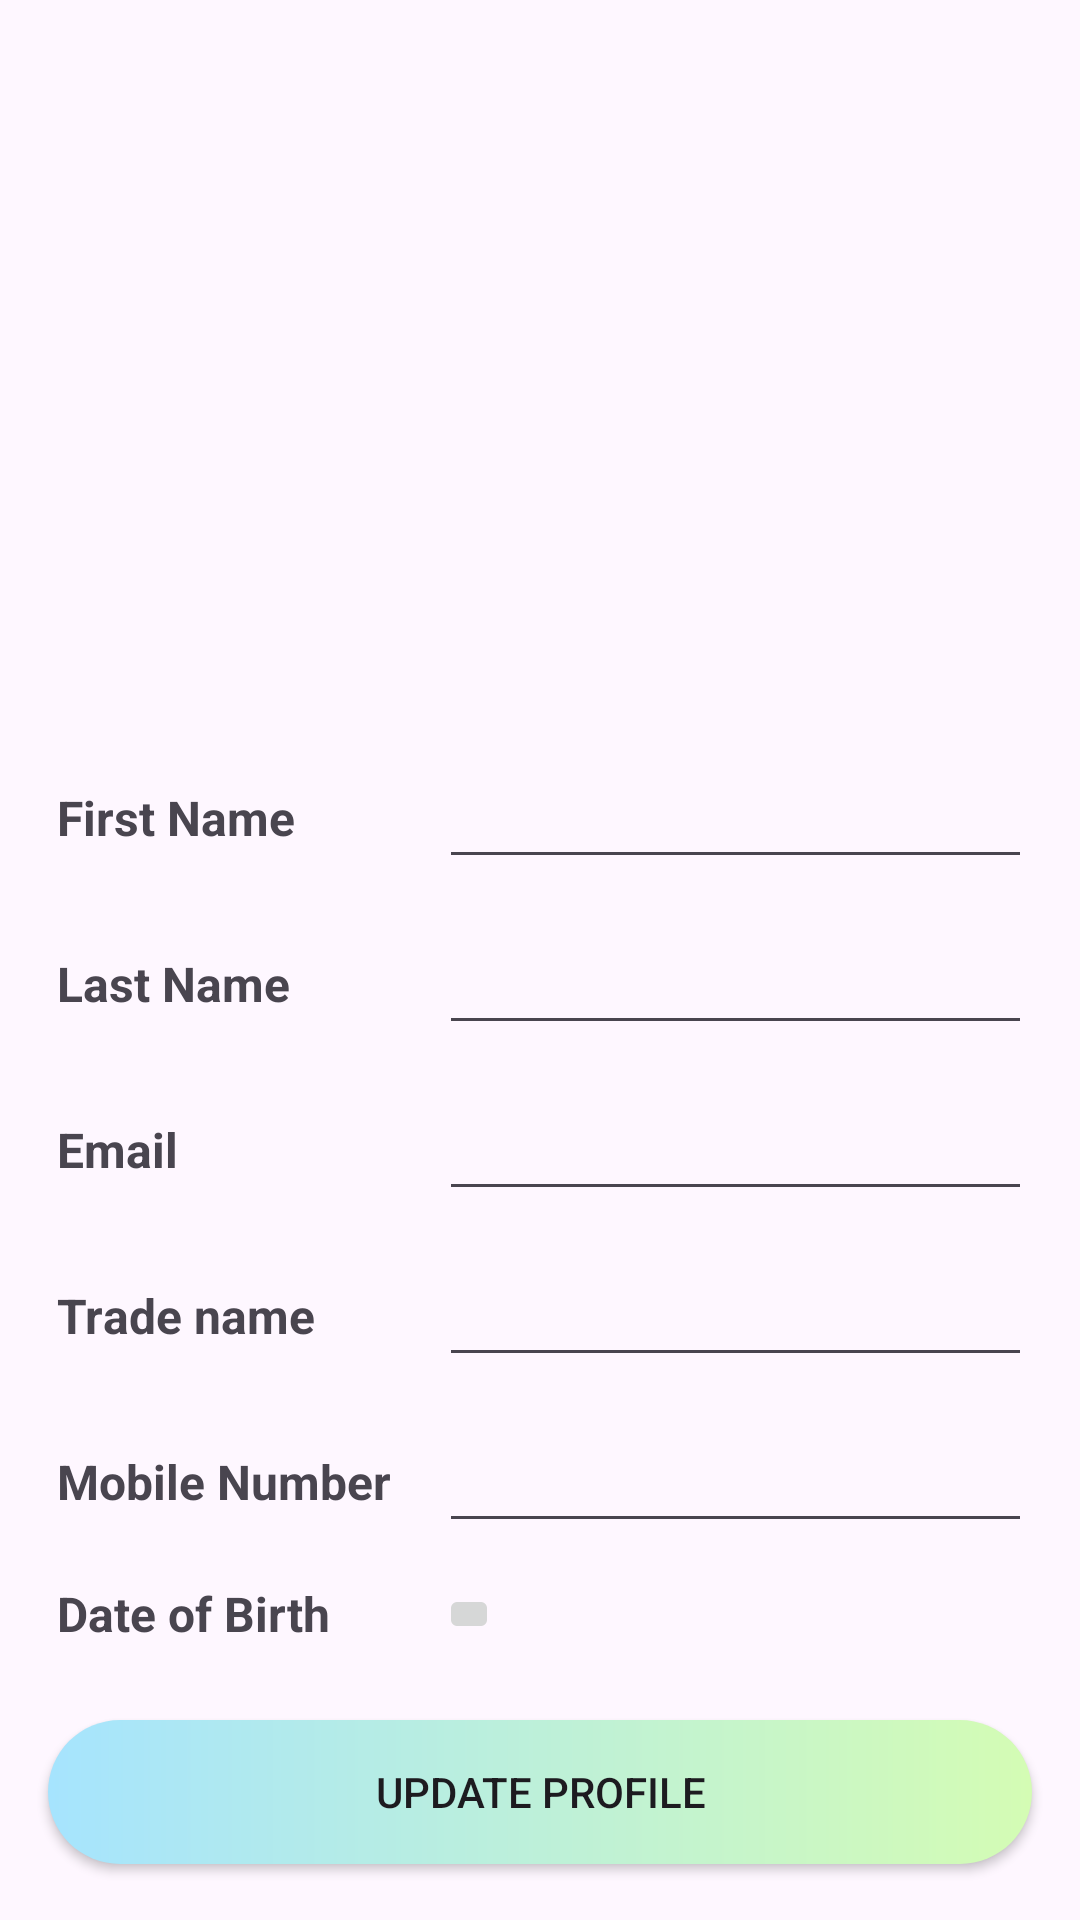

Here is an Android app screen rendered from its layout file. Give the layout XML and the strings, colors and styles it references.
<!-- AndroidManifest.xml: application theme Theme.CryptoCurrency -->
<!-- res/layout/fragment_profile.xml -->
<?xml version="1.0" encoding="utf-8"?>
<androidx.appcompat.widget.LinearLayoutCompat xmlns:android="http://schemas.android.com/apk/res/android"
    xmlns:app="http://schemas.android.com/apk/res-auto"
    xmlns:tools="http://schemas.android.com/tools"
    android:layout_width="match_parent"
    android:layout_height="match_parent"
    android:orientation="vertical"
    tools:context=".ui.user.profile.ProfileFragment">

    <androidx.appcompat.widget.Toolbar
        android:id="@+id/toolbar"
        android:layout_width="match_parent"
        android:layout_height="wrap_content" />

    <androidx.constraintlayout.widget.ConstraintLayout
        android:layout_width="match_parent"
        android:layout_height="match_parent"
        android:layout_marginTop="16dp">

        <com.google.android.material.imageview.ShapeableImageView
            android:id="@+id/image"
            android:layout_width="80dp"
            android:layout_height="80dp"
            android:scaleType="centerCrop"
            app:layout_constraintEnd_toEndOf="parent"
            app:layout_constraintStart_toStartOf="parent"
            app:layout_constraintTop_toTopOf="parent"
            app:shapeAppearance="@style/ShapeAppearanceOverlay.App.CornerSize50Percent" />

        <androidx.appcompat.widget.LinearLayoutCompat
            android:id="@+id/uid_linear"
            android:layout_width="wrap_content"
            android:layout_height="wrap_content"
            android:layout_marginHorizontal="16dp"
            android:layout_marginTop="16dp"
            android:clickable="true"
            android:focusable="true"
            android:orientation="horizontal"
            app:layout_constraintEnd_toEndOf="parent"
            app:layout_constraintStart_toStartOf="parent"
            app:layout_constraintTop_toBottomOf="@id/image">

            <TextView
                android:id="@+id/user_id"
                android:layout_width="wrap_content"
                android:layout_height="wrap_content"
                android:layout_gravity="center"
                android:textColor="@color/graphic_color"
                android:textSize="16sp" />

            <ImageView
                android:layout_width="16dp"
                android:layout_height="16dp"
                android:layout_gravity="center"
                android:layout_marginStart="4dp"
                android:src="@drawable/baseline_content_copy_24"
                app:tint="@color/graphic_color" />
        </androidx.appcompat.widget.LinearLayoutCompat>

        <TextView
            android:id="@+id/firstname_text"
            android:layout_width="wrap_content"
            android:layout_height="wrap_content"
            android:layout_marginStart="19dp"
            android:text="@string/first_name"
            android:textSize="16sp"
            android:textStyle="bold"
            app:layout_constraintBottom_toBottomOf="@id/firstname_editText"
            app:layout_constraintStart_toStartOf="parent"
            app:layout_constraintTop_toTopOf="@id/firstname_editText" />

        <androidx.appcompat.widget.AppCompatEditText
            android:id="@+id/firstname_editText"
            android:layout_width="0dp"
            android:layout_height="wrap_content"
            android:layout_marginHorizontal="16dp"
            android:layout_marginTop="54dp"
            app:layout_constraintEnd_toEndOf="parent"
            app:layout_constraintStart_toEndOf="@id/barrier"
            app:layout_constraintTop_toBottomOf="@id/uid_linear" />

        <TextView
            android:id="@+id/lastname_text"
            android:layout_width="wrap_content"
            android:layout_height="wrap_content"
            android:layout_marginStart="19dp"
            android:text="@string/last_name"
            android:textSize="16sp"
            android:textStyle="bold"
            app:layout_constraintBottom_toBottomOf="@id/lastname_editText"
            app:layout_constraintStart_toStartOf="parent"
            app:layout_constraintTop_toTopOf="@id/lastname_editText" />

        <androidx.appcompat.widget.AppCompatEditText
            android:id="@+id/lastname_editText"
            android:layout_width="0dp"
            android:layout_height="wrap_content"
            android:layout_marginHorizontal="16dp"
            android:layout_marginTop="14dp"
            app:layout_constraintEnd_toEndOf="parent"
            app:layout_constraintStart_toEndOf="@id/barrier"
            app:layout_constraintTop_toBottomOf="@id/firstname_editText" />

        <TextView
            android:id="@+id/email_text"
            android:layout_width="wrap_content"
            android:layout_height="wrap_content"
            android:layout_marginStart="19dp"
            android:text="@string/email"
            android:textSize="16sp"
            android:textStyle="bold"
            app:layout_constraintBottom_toBottomOf="@id/email_editText"
            app:layout_constraintStart_toStartOf="parent"
            app:layout_constraintTop_toTopOf="@id/email_editText" />

        <androidx.appcompat.widget.AppCompatEditText
            android:id="@+id/email_editText"
            android:layout_width="0dp"
            android:layout_height="wrap_content"
            android:layout_marginHorizontal="16dp"
            android:layout_marginTop="14dp"
            app:layout_constraintEnd_toEndOf="parent"
            app:layout_constraintStart_toEndOf="@id/barrier"
            app:layout_constraintTop_toBottomOf="@id/lastname_editText" />

        <TextView
            android:id="@+id/trade_name_text"
            android:layout_width="wrap_content"
            android:layout_height="wrap_content"
            android:layout_marginStart="19dp"
            android:text="@string/trade_name"
            android:textSize="16sp"
            android:textStyle="bold"
            app:layout_constraintBottom_toBottomOf="@id/trade_name_editText"
            app:layout_constraintStart_toStartOf="parent"
            app:layout_constraintTop_toTopOf="@id/trade_name_editText" />

        <androidx.appcompat.widget.AppCompatEditText
            android:id="@+id/trade_name_editText"
            android:layout_width="0dp"
            android:layout_height="wrap_content"
            android:layout_marginHorizontal="16dp"
            android:layout_marginTop="14dp"
            app:layout_constraintEnd_toEndOf="parent"
            app:layout_constraintStart_toEndOf="@id/barrier"
            app:layout_constraintTop_toBottomOf="@id/email_editText" />

        <TextView
            android:id="@+id/mobile_number_text"
            android:layout_width="wrap_content"
            android:layout_height="wrap_content"
            android:layout_marginStart="19dp"
            android:text="@string/mobile_number"
            android:textSize="16sp"
            android:textStyle="bold"
            app:layout_constraintBottom_toBottomOf="@id/mobile_number_editText"
            app:layout_constraintStart_toStartOf="parent"
            app:layout_constraintTop_toTopOf="@id/mobile_number_editText" />

        <androidx.appcompat.widget.AppCompatEditText
            android:id="@+id/mobile_number_editText"
            android:layout_width="0dp"
            android:layout_height="wrap_content"
            android:layout_marginHorizontal="16dp"
            android:layout_marginTop="14dp"
            app:layout_constraintEnd_toEndOf="parent"
            app:layout_constraintStart_toEndOf="@id/barrier"
            app:layout_constraintTop_toBottomOf="@id/trade_name_editText" />

        <TextView
            android:id="@+id/birthdate_text"
            android:layout_width="wrap_content"
            android:layout_height="wrap_content"
            android:layout_marginStart="19dp"
            android:text="@string/date_of_birth"
            android:textSize="16sp"
            android:textStyle="bold"
            app:layout_constraintBottom_toBottomOf="@id/birthdate"
            app:layout_constraintStart_toStartOf="parent"
            app:layout_constraintTop_toTopOf="@id/birthdate" />

        <androidx.appcompat.widget.AppCompatImageButton
            android:id="@+id/calendar_button"
            android:layout_width="20dp"
            android:layout_height="20dp"
            android:layout_marginStart="16dp"
            android:src="@drawable/baseline_calendar_month_24"
            app:layout_constraintBottom_toBottomOf="@id/birthdate"
            app:layout_constraintStart_toEndOf="@id/barrier"
            app:layout_constraintTop_toTopOf="@id/birthdate" />

        <TextView
            android:id="@+id/birthdate"
            android:layout_width="0dp"
            android:layout_height="wrap_content"
            android:layout_marginHorizontal="16dp"
            android:layout_marginTop="14dp"
            app:layout_constraintEnd_toEndOf="parent"
            app:layout_constraintStart_toEndOf="@id/calendar_button"
            app:layout_constraintTop_toBottomOf="@id/mobile_number_editText" />

        <androidx.constraintlayout.widget.Barrier
            android:id="@+id/barrier"
            android:layout_width="wrap_content"
            android:layout_height="wrap_content"
            app:barrierDirection="end"
            app:constraint_referenced_ids="firstname_text,lastname_text,email_text,trade_name_text,mobile_number_text,birthdate_text" />

        <androidx.appcompat.widget.AppCompatButton
            android:id="@+id/update_button"
            android:layout_width="match_parent"
            android:layout_height="wrap_content"
            android:layout_marginHorizontal="16dp"
            android:layout_marginTop="26dp"
            android:background="@drawable/selected_dot_gradient"
            android:text="@string/update_profile"
            app:layout_constraintEnd_toEndOf="parent"
            app:layout_constraintStart_toStartOf="parent"
            app:layout_constraintTop_toBottomOf="@id/birthdate" />
    </androidx.constraintlayout.widget.ConstraintLayout>
</androidx.appcompat.widget.LinearLayoutCompat>
<!-- resources referenced by this layout -->
<resources>
  <color name="graphic_color">#7E976A</color>
  <!-- drawable selected_dot_gradient (drawable) -->
  <?xml version="1.0" encoding="utf-8"?>
  <shape android:shape="rectangle" xmlns:android="http://schemas.android.com/apk/res/android">
      <gradient
          android:endX="15"
          android:endY="3"
          android:startX="5"
          android:startY="3"
          android:type="linear"
          android:startColor="#A6E4FE"
          android:endColor="#D4FCB4">
      </gradient>
  
      <corners
          android:radius="24dp"/>
  </shape>
  <string name="date_of_birth">Date of Birth</string>
  <string name="email">Email</string>
  <string name="first_name">First Name</string>
  <string name="last_name">Last Name</string>
  <string name="mobile_number">Mobile Number</string>
  <string name="trade_name">Trade name</string>
  <string name="update_profile">Update profile</string>
  <style name="ShapeAppearanceOverlay.App.CornerSize50Percent" parent="">
          <item name="cornerSize">50%</item>
      </style>
  <style name="Theme.CryptoCurrency" parent="Base.Theme.CryptoCurrency" />
  <style name="Base.Theme.CryptoCurrency" parent="Theme.Material3.DayNight.NoActionBar">
          
          
      </style>
</resources>
